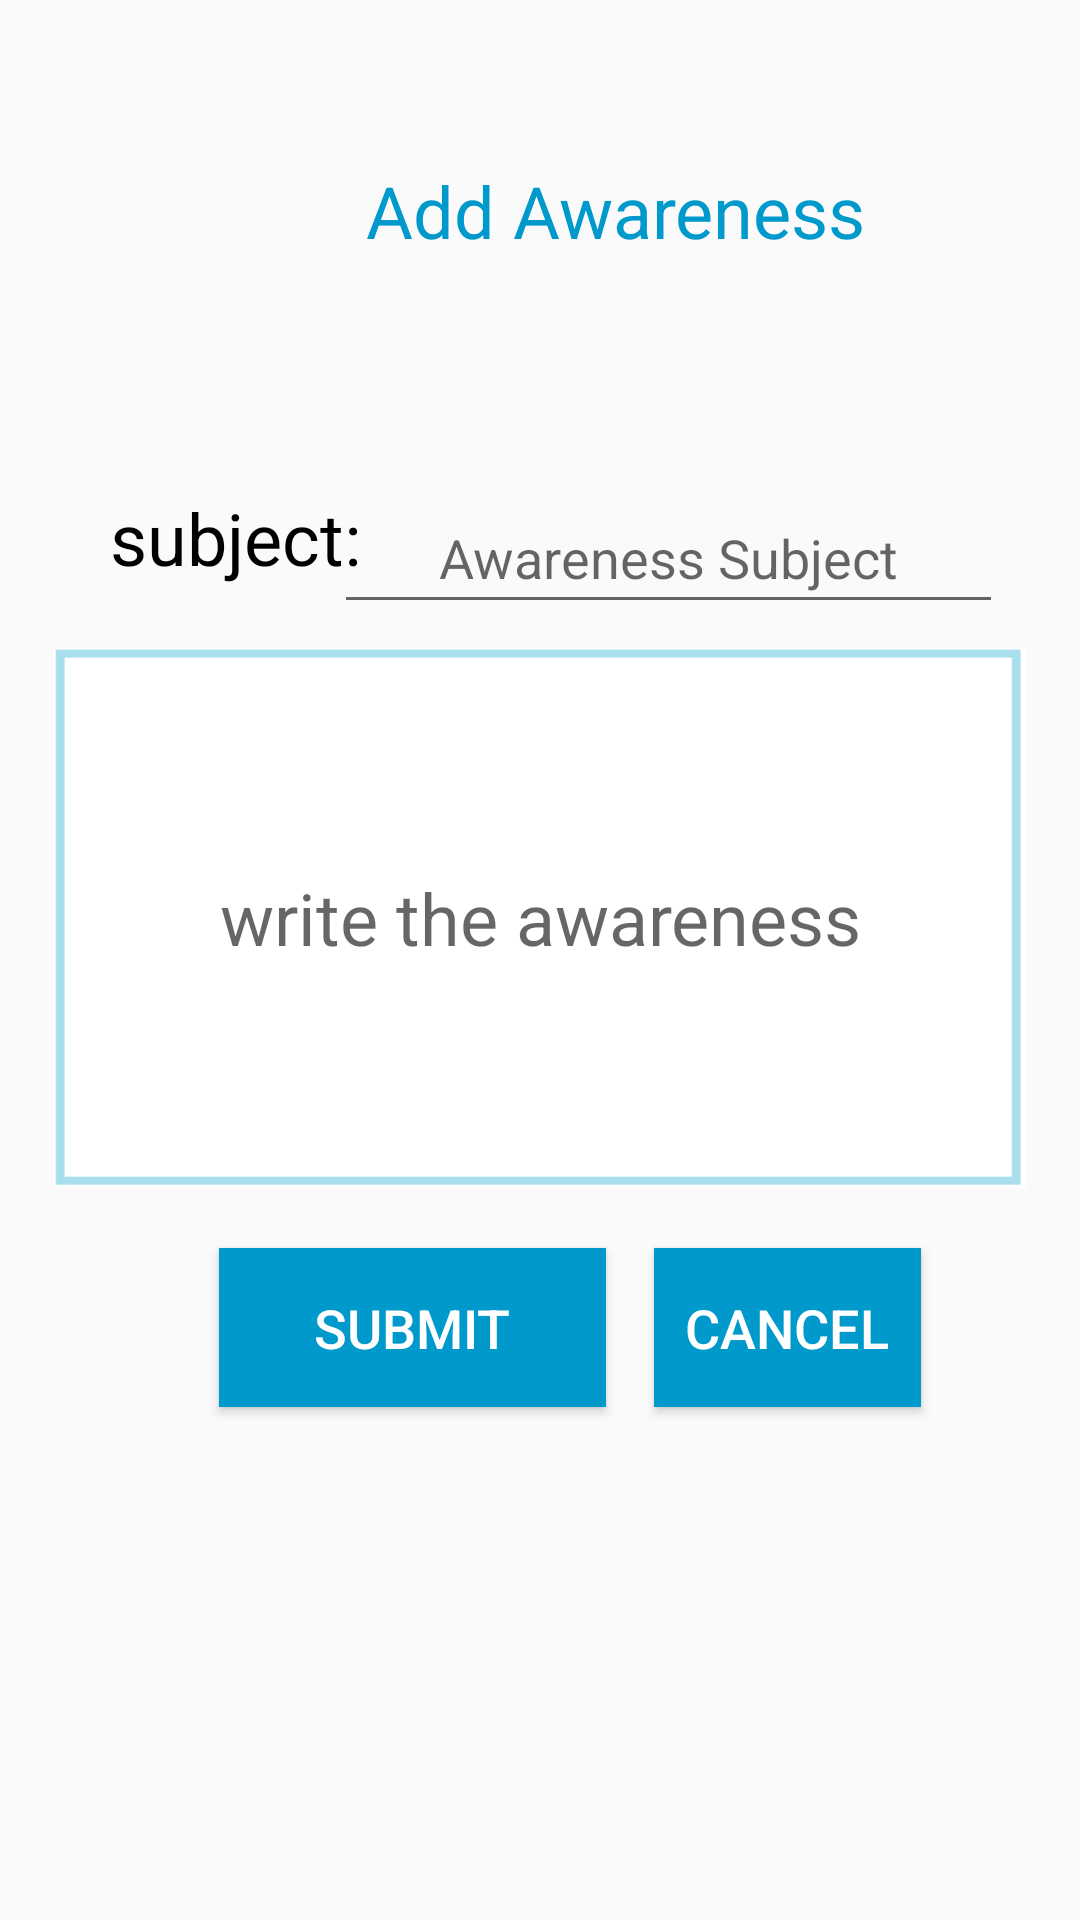

Produce the Android XML layout that renders to this screen, including the resource entries it uses.
<!-- AndroidManifest.xml: application theme AppTheme -->
<!-- res/layout/activity_add_awareness_for_hospital.xml -->
<?xml version="1.0" encoding="utf-8"?>
<android.support.constraint.ConstraintLayout xmlns:android="http://schemas.android.com/apk/res/android"
    xmlns:app="http://schemas.android.com/apk/res-auto"
    xmlns:tools="http://schemas.android.com/tools"
    android:layout_width="match_parent"
    android:layout_height="match_parent"
    tools:context="com.onestopcancercenter.onestopcancercenter.add_awareness_for_hospital">

    <TextView
        android:id="@+id/textView9"
        android:layout_width="234dp"
        android:layout_height="39dp"
        android:layout_marginBottom="68dp"
        android:layout_marginLeft="88dp"
        android:autoSizeMaxTextSize="@dimen/activity_vertical_margin"
        android:text="Add Awareness"
        android:textAlignment="center"
        android:textColor="@android:color/holo_blue_dark"
        android:textSize="24sp"
        app:layout_constraintBottom_toTopOf="@+id/editText66"
        app:layout_constraintLeft_toLeftOf="parent" />

    <EditText
        android:id="@+id/editText66"
        android:layout_width="223dp"
        android:layout_height="47dp"
        android:layout_marginTop="161dp"
        android:ems="10"
        android:hint="Awareness Subject"
        android:inputType="textMultiLine|textPersonName"
        android:textAlignment="center"
        android:textSize="18sp"
        android:theme="@style/Animation.AppCompat.Dialog"
        app:layout_constraintBottom_toBottomOf="parent"
        app:layout_constraintHorizontal_bias="0.813"
        app:layout_constraintLeft_toLeftOf="parent"
        app:layout_constraintRight_toRightOf="parent"
        app:layout_constraintTop_toTopOf="parent"
        app:layout_constraintVertical_bias="0.0" />

    <TextView
        android:id="@+id/textView8"
        android:layout_width="157dp"
        android:layout_height="41dp"
        android:layout_marginBottom="12dp"
        android:autoSizeMaxTextSize="@dimen/activity_vertical_margin"
        android:text="subject:"
        android:textAlignment="center"
        android:textColor="@android:color/black"
        android:textSize="24sp"
        app:layout_constraintBottom_toTopOf="@+id/editText77"
        app:layout_constraintLeft_toLeftOf="parent" />

    <EditText
        android:id="@+id/editText77"
        style="@android:style/Widget.DeviceDefault.AutoCompleteTextView"
        android:layout_width="324dp"
        android:layout_height="180dp"
        android:layout_marginTop="8dp"
        android:background="@drawable/boxedit"
        android:ems="10"
        android:hint="write the awareness"
        android:inputType="textMultiLine"
        android:keyboardNavigationCluster="?android:attr/windowOverscan"
        android:selectAllOnFocus="false"
        android:singleLine="false"
        android:textAlignment="center"
        android:textAllCaps="true"
        android:textAppearance="@style/TextAppearance.AppCompat.Caption"
        android:textEditSideNoPasteWindowLayout="@style/Animation.AppCompat.DropDownUp"
        android:textSize="24sp"
        android:visibility="visible"
        app:layout_constraintLeft_toLeftOf="parent"
        app:layout_constraintRight_toRightOf="parent"
        app:layout_constraintTop_toBottomOf="@+id/editText66" />

    <Button
        android:id="@+id/button555"
        android:layout_width="129dp"
        android:layout_height="53dp"
        android:layout_marginRight="8dp"
        android:layout_marginLeft="73dp"
        android:layout_marginTop="8dp"
        android:background="@android:color/holo_blue_dark"
        android:text="Submit"
        android:textColor="@color/cardview_light_background"
        android:textSize="18sp"
        app:layout_constraintBottom_toBottomOf="@+id/button677"
        app:layout_constraintEnd_toStartOf="@+id/button677"
        app:layout_constraintStart_toStartOf="parent"
        app:layout_constraintTop_toBottomOf="@+id/editText77"
        app:layout_constraintVertical_bias="1.0" />

    <Button
        android:id="@+id/button677"
        android:layout_width="0dp"
        android:layout_height="53dp"
        android:layout_marginRight="53dp"
        android:layout_marginLeft="8dp"
        android:layout_marginTop="20dp"
        android:background="@android:color/holo_blue_dark"
        android:text="@android:string/cancel"
        android:textColor="@color/backg1"
        android:textSize="18sp"
        app:layout_constraintEnd_toEndOf="parent"
        app:layout_constraintStart_toEndOf="@+id/button555"
        app:layout_constraintTop_toBottomOf="@+id/editText77" />

</android.support.constraint.ConstraintLayout>
<!-- resources referenced by this layout -->
<resources>
  <color name="backg1">#ffffff</color>
  <!-- drawable boxedit: png bitmap (drawable-v24, 1655 bytes) -->
  <style name="AppTheme" parent="Theme.AppCompat.Light.DarkActionBar">
          
          <item name="colorPrimary">@color/colorPrimary</item>
          <item name="colorPrimaryDark">@color/colorPrimaryDark</item>
          <item name="colorAccent">@color/colorAccent</item>
      </style>
  <color name="colorPrimary">#7ab4ad</color>
  <color name="colorPrimaryDark">#7ab4ad</color>
  <color name="colorAccent">#727373</color>
</resources>
